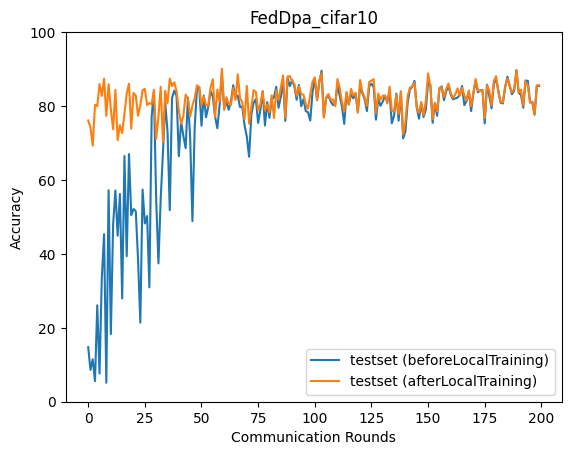

The data file committed next to this chart (first rows):
epoch, accuracy_test_before, accuracy_test_after
0, 14.77, 76.11
1, 8.608, 74.24
2, 11.5, 69.28
3, 5.572, 80.32
4, 26.09, 79.96
5, 7.622, 85.96
6, 33.38, 82.73
7, 45.34, 87.41
8, 5.134, 77.33
9, 57.22, 85.91
10, 18.31, 79.14
11, 47.99, 73.71
12, 57.16, 84.36
13, 44.92, 70.79
14, 56.21, 74.84
15, 27.95, 72.71
16, 66.48, 78
17, 39.38, 83.43
18, 66.99, 86.05
19, 50.45, 73.86
20, 52.13, 83.58
21, 51.53, 82.76
22, 38.5, 77.39
23, 21.39, 80.24
24, 57.38, 84.27
25, 48.23, 84.62
26, 50.24, 80.26
27, 30.93, 80.81
28, 77.09, 80.5
29, 83.9, 84.4
30, 54.75, 71.13
31, 37.42, 77.08
32, 55, 85.23
33, 67.54, 70.29
34, 80.86, 84.13
35, 73.2, 80.71
36, 51.82, 87.43
37, 82.26, 85.39
38, 84.17, 86.43
39, 82.79, 84.01
40, 66.43, 78.72
41, 75.85, 75.26
42, 71.93, 77.32
43, 68.61, 83.1
44, 82.29, 82.07
45, 71.38, 77.21
46, 48.85, 80.09
47, 74.28, 82.16
48, 84.67, 85.57
49, 85.04, 85.17
50, 74.67, 80.24
51, 82.83, 82.56
52, 76.96, 80.23
53, 79.79, 80.09
54, 84.01, 85.01
55, 82.6, 87.24
56, 77.12, 77.03
57, 74.02, 84.46
58, 80.29, 81.27
59, 88.5, 90.13
... 140 more rows
